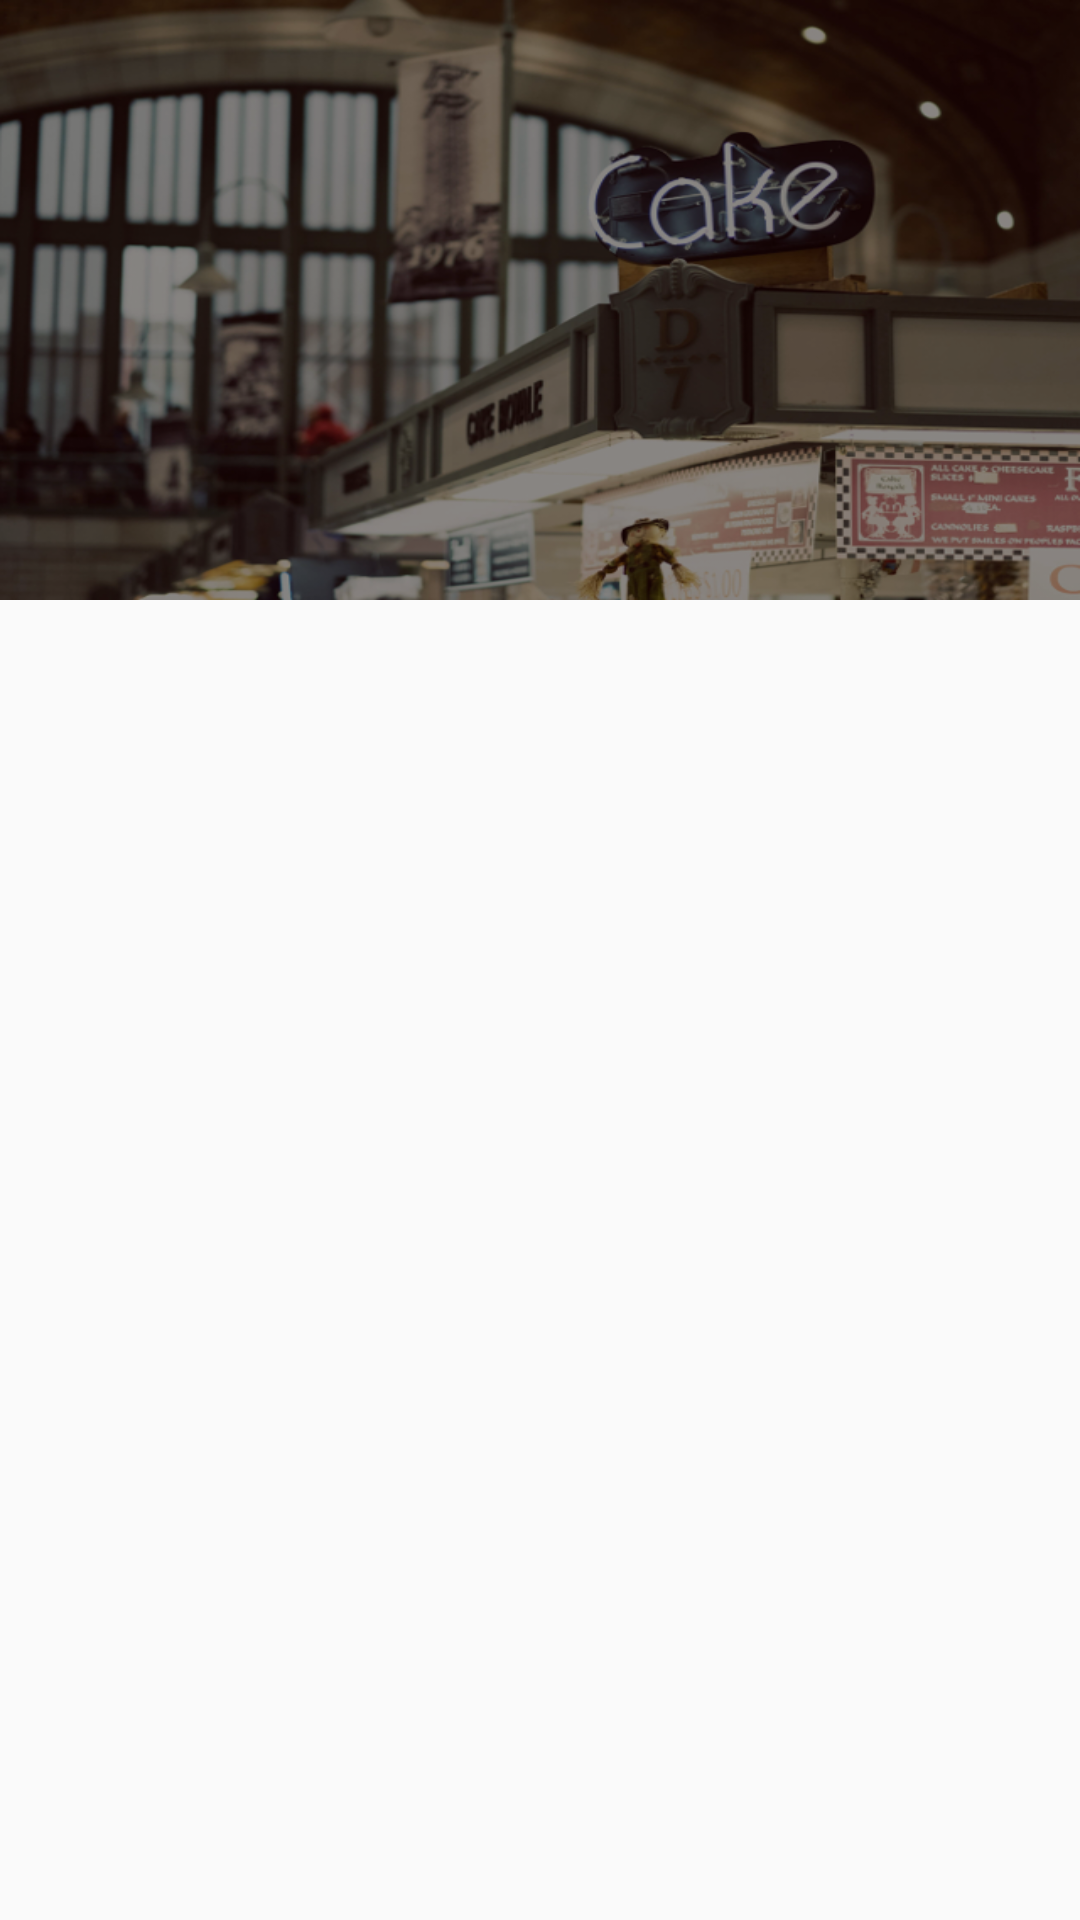

Reconstruct the res/layout file that produces this screen, plus the resources it refers to.
<!-- AndroidManifest.xml: activity theme AppTheme.NoActionBar -->
<!-- res/layout/activity_recipe_instruction_detail.xml -->
<android.support.design.widget.CoordinatorLayout xmlns:android="http://schemas.android.com/apk/res/android"
    xmlns:app="http://schemas.android.com/apk/res-auto"
    xmlns:tools="http://schemas.android.com/tools"
    android:layout_width="match_parent"
    android:layout_height="match_parent"
    android:fitsSystemWindows="true"
    tools:context="com.eightbytestech.ebbaking.RecipeInstructionDetailActivity"
    tools:ignore="MergeRootFrame">

    <android.support.design.widget.AppBarLayout
        android:id="@+id/app_bar"
        android:layout_width="match_parent"
        android:layout_height="@dimen/app_bar_height"
        android:fitsSystemWindows="true"
        android:theme="@style/ThemeOverlay.AppCompat.Dark.ActionBar">

        <android.support.design.widget.CollapsingToolbarLayout
            android:id="@+id/toolbar_layout"
            android:layout_width="match_parent"
            android:layout_height="match_parent"
            android:fitsSystemWindows="true"
            app:contentScrim="?attr/colorPrimary"
            app:layout_scrollFlags="scroll|exitUntilCollapsed"
            app:toolbarId="@+id/toolbar">

            <ImageView
                android:id="@+id/recipeImageView"
                android:layout_width="match_parent"
                android:layout_height="wrap_content"
                android:background="@drawable/ebbaking_food_cake"
                android:contentDescription="@string/app_name"
                android:scaleType="centerCrop"
                android:src="#77000000" />

            <android.support.v7.widget.Toolbar
                android:id="@+id/detail_toolbar"
                android:layout_width="match_parent"
                android:layout_height="?attr/actionBarSize"
                app:layout_collapseMode="pin"
                app:popupTheme="@style/ThemeOverlay.AppCompat.Light" />

        </android.support.design.widget.CollapsingToolbarLayout>

    </android.support.design.widget.AppBarLayout>

    <android.support.v4.widget.NestedScrollView
        android:id="@+id/recipeItemDetailContainer"
        android:layout_width="match_parent"
        android:layout_height="match_parent"
        app:layout_behavior="@string/appbar_scrolling_view_behavior" />

</android.support.design.widget.CoordinatorLayout>
<!-- resources referenced by this layout -->
<resources>
  <dimen name="app_bar_height">200dp</dimen>
  <!-- drawable ebbaking_food_cake: jpg bitmap (drawable, 258411 bytes) -->
  <string name="app_name">Baking Recipes</string>
  <style name="AppTheme.NoActionBar">
          <item name="windowActionBar">false</item>
          <item name="windowNoTitle">true</item>
      </style>
</resources>
